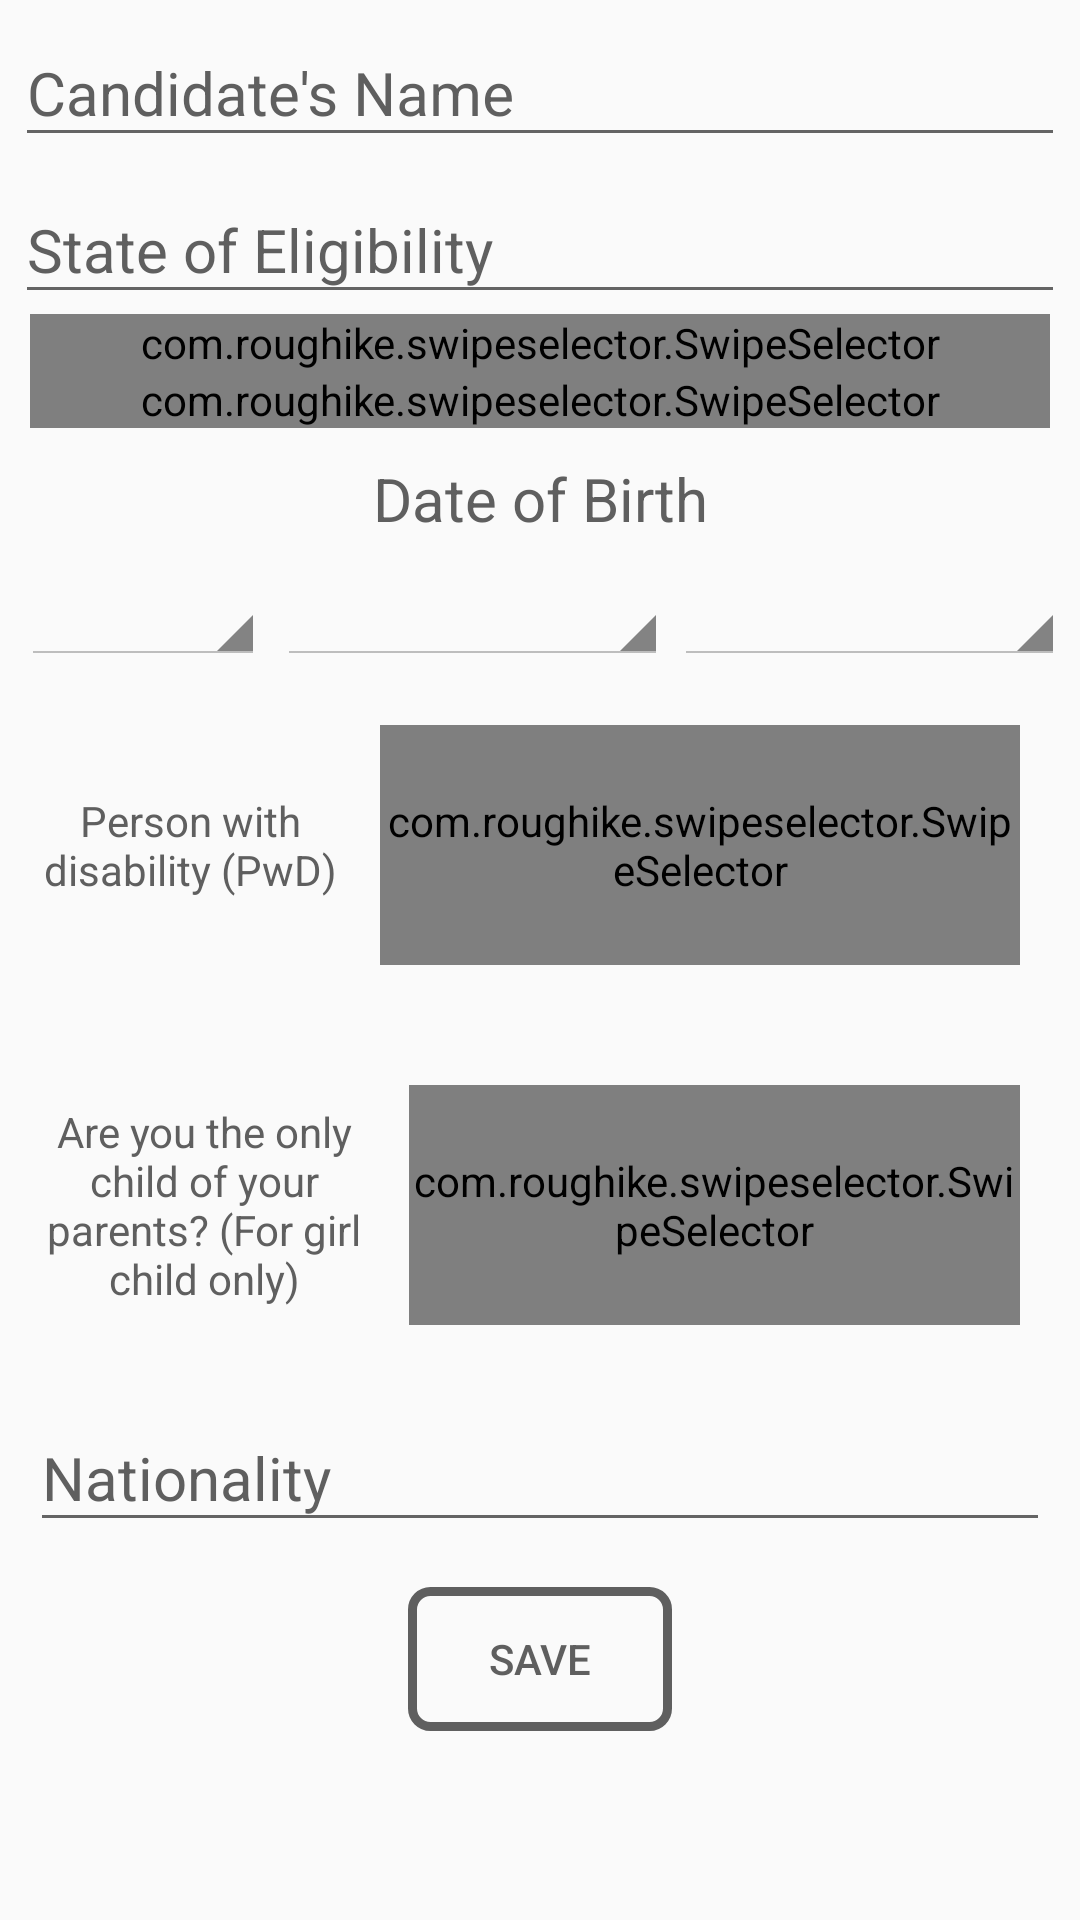

Reconstruct the res/layout file that produces this screen, plus the resources it refers to.
<!-- AndroidManifest.xml: application theme AppTheme -->
<!-- res/layout/fragment_personal_child.xml -->
<ScrollView xmlns:android="http://schemas.android.com/apk/res/android"
    xmlns:app="http://schemas.android.com/apk/res-auto"
    xmlns:tools="http://schemas.android.com/tools"
    android:layout_width="match_parent"
    android:layout_height="match_parent"
    tools:context=".FormChildFragments.PersonalChildFragment">

    <RelativeLayout
        android:layout_width="match_parent"
        android:layout_height="wrap_content">

        <android.support.design.widget.TextInputLayout
            android:id="@+id/candidate_name"
            android:layout_width="match_parent"
            android:layout_height="wrap_content"
            android:layout_marginEnd="5dp"
            android:layout_marginStart="5dp"
            android:layout_marginTop="4dp"
            android:imeOptions="actionNext"
            android:textColorHint="#5f5f5f"
            app:hintTextAppearance="@style/MaterialEditTextFloatingLabel">

            <EditText
                android:id="@+id/candidate_name_edit_text"
                android:layout_width="match_parent"
                android:layout_height="wrap_content"
                android:layout_gravity="center"
                android:hint="@string/candidate_s_name"
                android:inputType="textCapWords"
                android:maxLines="1"
                android:textColor="#5f5f5f"
                android:textColorHint="#5f5f5f"
                android:textSize="20sp" />

        </android.support.design.widget.TextInputLayout>

        <android.support.design.widget.TextInputLayout
            android:id="@+id/state_of_eligibility"
            android:layout_width="match_parent"
            android:layout_height="wrap_content"
            android:layout_below="@id/candidate_name"
            android:layout_marginEnd="5dp"
            android:layout_marginStart="5dp"
            android:layout_marginTop="4dp"
            android:imeOptions="actionNext"
            android:textColorHint="#5f5f5f"
            app:hintTextAppearance="@style/MaterialEditTextFloatingLabel">

            <AutoCompleteTextView
                android:id="@+id/state_of_eligibility_autocomplete_text_view"
                android:layout_width="match_parent"
                android:layout_height="wrap_content"
                android:hint="@string/state_of_elgibility"
                android:inputType="textCapWords"
                android:textColor="#5f5f5f"
                android:textColorHint="#5f5f5f"
                android:textSize="20sp" />

        </android.support.design.widget.TextInputLayout>


        <LinearLayout
            android:id="@+id/gender_and_category_linear_layout"
            android:layout_width="match_parent"
            android:layout_height="wrap_content"
            android:layout_below="@id/state_of_eligibility"
            android:orientation="vertical">

            <com.roughike.swipeselector.SwipeSelector
                android:id="@+id/gender_swipe_selector"
                android:layout_width="match_parent"
                android:layout_height="0dp"
                android:layout_marginEnd="10dp"
                android:layout_marginStart="10dp"
                android:layout_weight="1"
                app:swipe_titleTextAppearance="@style/swipeSelectorText" />

            <com.roughike.swipeselector.SwipeSelector
                android:id="@+id/category_swipe_selector"
                android:layout_width="match_parent"
                android:layout_height="0dp"
                android:layout_marginEnd="10dp"
                android:layout_marginStart="10dp"
                android:layout_weight="1"
                app:swipe_titleTextAppearance="@style/swipeSelectorText" />
        </LinearLayout>

        <TextView
            android:id="@+id/DOBTextView"
            android:layout_width="wrap_content"
            android:layout_height="match_parent"
            android:layout_below="@id/gender_and_category_linear_layout"
            android:layout_centerHorizontal="true"
            android:layout_marginTop="10dp"
            android:gravity="center"
            android:text="@string/date_of_birth"
            android:textColor="#5f5f5f"
            android:textSize="20sp" />

        <LinearLayout
            android:id="@+id/DOBSpinnersLinearLayout"
            android:layout_width="match_parent"
            android:layout_height="wrap_content"
            android:layout_below="@id/DOBTextView"
            android:layout_marginStart="5dp"
            android:layout_marginTop="10dp"
            android:orientation="horizontal">

            <Spinner
                android:id="@+id/dateSpinner"
                style="@android:style/Widget.Holo.Light.Spinner"
                android:layout_width="0dp"
                android:layout_height="match_parent"
                android:layout_marginEnd="2dp"
                android:layout_marginStart="2dp"
                android:layout_weight="1.25" />

            <Spinner
                android:id="@+id/monthSpinner"
                style="@android:style/Widget.Holo.Light.Spinner"
                android:layout_width="0dp"
                android:layout_height="match_parent"
                android:layout_marginEnd="2dp"
                android:layout_marginStart="2dp"
                android:layout_weight="2" />

            <Spinner
                android:id="@+id/yearSpinner"
                style="@android:style/Widget.Holo.Light.Spinner"
                android:layout_width="0dp"
                android:layout_height="match_parent"
                android:layout_marginEnd="5dp"
                android:layout_weight="2" />

        </LinearLayout>

        <LinearLayout
            android:id="@+id/person_with_disability_linear_layout"
            android:layout_width="match_parent"
            android:layout_height="100dp"
            android:layout_below="@id/DOBSpinnersLinearLayout"
            android:layout_margin="10dp"
            android:layout_marginEnd="5dp"
            android:layout_marginStart="5dp"
            android:orientation="horizontal">

            <TextView
                android:layout_width="0dp"
                android:layout_height="match_parent"
                android:layout_weight="1"
                android:gravity="center"
                android:text="@string/person_with_disability_pwd"
                android:textColor="#5f5f5f" />

            <com.roughike.swipeselector.SwipeSelector
                android:id="@+id/yes_no_pwd"
                android:layout_width="0dp"
                android:layout_height="match_parent"
                android:layout_margin="10dp"
                android:layout_weight="2"
                app:swipe_titleTextAppearance="@style/swipeSelectorText" />

        </LinearLayout>

        <LinearLayout
            android:id="@+id/girl_child_only_child_linear_layout"
            android:layout_width="match_parent"
            android:layout_height="100dp"
            android:layout_below="@id/person_with_disability_linear_layout"
            android:layout_margin="10dp"
            android:layout_marginEnd="5dp"
            android:layout_marginStart="5dp"
            android:orientation="horizontal">

            <TextView
                android:layout_width="0dp"
                android:layout_height="match_parent"
                android:layout_weight="1"
                android:gravity="center"
                android:text="@string/are_you_the_only_child_of_your_parents_for_girl_child_only"
                android:textColor="#5f5f5f" />

            <com.roughike.swipeselector.SwipeSelector
                android:id="@+id/yes_no_girl_child"
                android:layout_width="0dp"
                android:layout_height="match_parent"
                android:layout_margin="10dp"
                android:layout_weight="1.75"
                app:swipe_titleTextAppearance="@style/swipeSelectorText" />

        </LinearLayout>

        <android.support.design.widget.TextInputLayout
            android:id="@+id/natonality_autocomplete"
            android:layout_width="match_parent"
            android:layout_height="wrap_content"
            android:layout_below="@id/girl_child_only_child_linear_layout"
            android:layout_marginEnd="5dp"
            android:layout_marginStart="5dp"
            android:layout_marginTop="4dp"
            android:imeOptions="actionNext"
            android:textColorHint="#5f5f5f"
            app:hintTextAppearance="@style/MaterialEditTextFloatingLabel">

            <AutoCompleteTextView
                android:id="@+id/natonality_autocomplete_edit_text"
                android:layout_width="match_parent"
                android:layout_height="wrap_content"
                android:layout_marginBottom="15dp"
                android:layout_marginEnd="5dp"
                android:layout_marginStart="5dp"
                android:hint="@string/nationality"
                android:inputType="textCapWords"
                android:textColor="#5f5f5f"
                android:textColorHint="@android:color/black"
                android:textSize="20sp">

            </AutoCompleteTextView>

        </android.support.design.widget.TextInputLayout>

        <Button
            android:id="@+id/personal_tab_next_button"
            android:layout_width="wrap_content"
            android:layout_height="wrap_content"
            android:layout_below="@id/natonality_autocomplete"
            android:layout_centerHorizontal="true"
            android:layout_marginBottom="20dp"
            android:background="@drawable/button_rounded"
            android:text="@string/save"
            android:textColor="#5f5f5f" />

    </RelativeLayout>

</ScrollView>
<!-- resources referenced by this layout -->
<resources>
  <!-- drawable button_rounded (drawable) -->
  <?xml version="1.0" encoding="utf-8"?>
  <shape xmlns:android="http://schemas.android.com/apk/res/android"
      android:shape="rectangle">
      <stroke
          android:width="3dp"
          android:color="#5f5f5f" />
      <corners android:radius="6dp" />
      <gradient
          android:angle="90"
          android:centerColor="#00FFFFFF"
          android:endColor="#00FFFFFF"
          android:startColor="#00FFFFFF" />
  </shape>
  <string name="are_you_the_only_child_of_your_parents_for_girl_child_only">Are you the only child of your parents? (For girl child only)</string>
  <string name="candidate_s_name">Candidate\'s Name</string>
  <string name="date_of_birth">Date of Birth</string>
  <string name="nationality">Nationality</string>
  <string name="person_with_disability_pwd">Person with disability (PwD)</string>
  <string name="save">Save</string>
  <string name="state_of_elgibility">State of Eligibility</string>
  <style name="MaterialEditTextFloatingLabel" parent="@android:style/TextAppearance">
          <item name="android:textColor">@color/colorPrimary</item>
          <item name="android:textColorHint">@color/colorPrimary</item>
      </style>
  <style name="swipeSelectorText" parent="@android:style/TextAppearance">
          <item name="android:textColor">#5f5f5f</item>
      </style>
  <style name="AppTheme" parent="Theme.AppCompat.Light.DarkActionBar">
          
          <item name="colorPrimary">@color/colorPrimary</item>
          <item name="colorPrimaryDark">@color/colorPrimaryDark</item>
          <item name="colorAccent">#d6d6d6</item>
      </style>
  <color name="colorPrimary">#4e97ea</color>
  <color name="colorPrimaryDark">#4084d2</color>
</resources>
